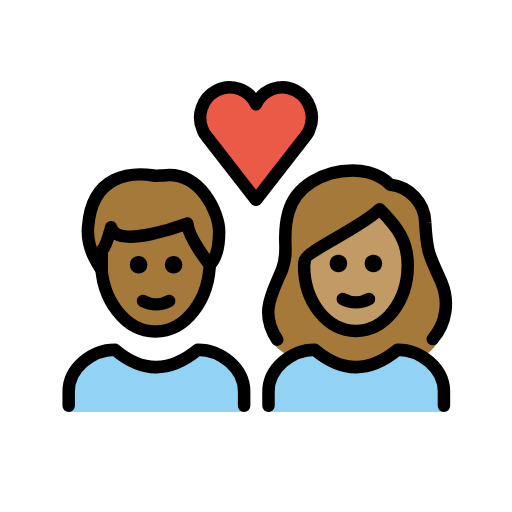
t = 0.00 s
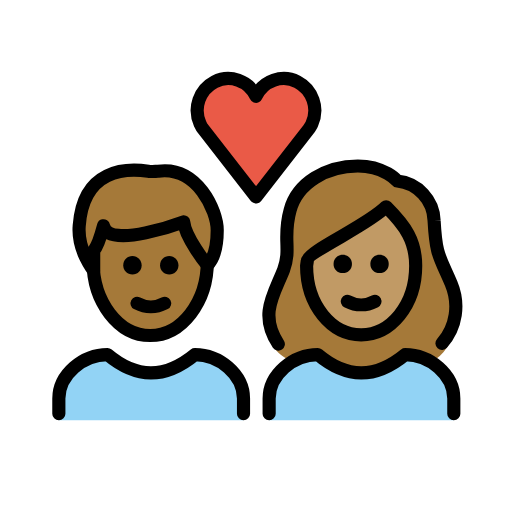
t = 0.36 s
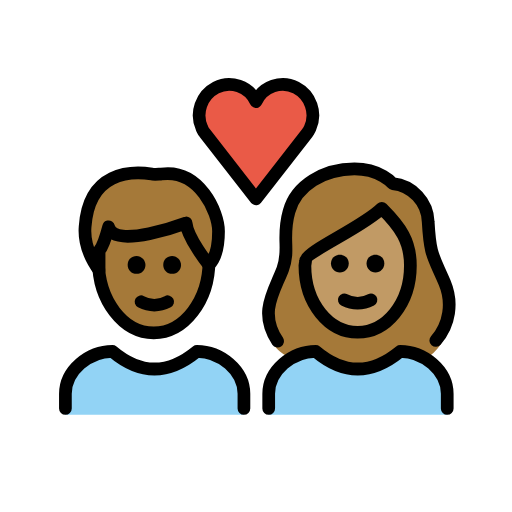
t = 0.84 s
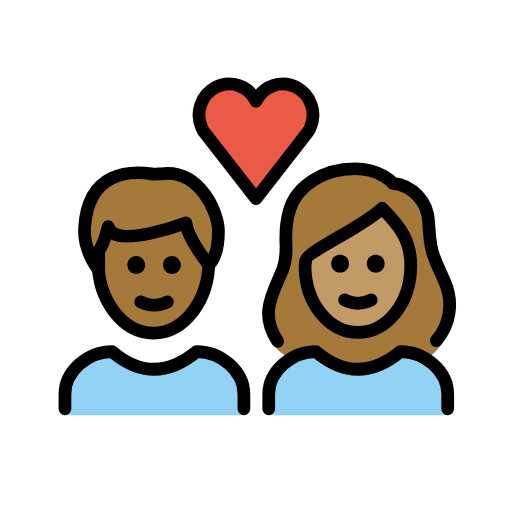
t = 1.20 s
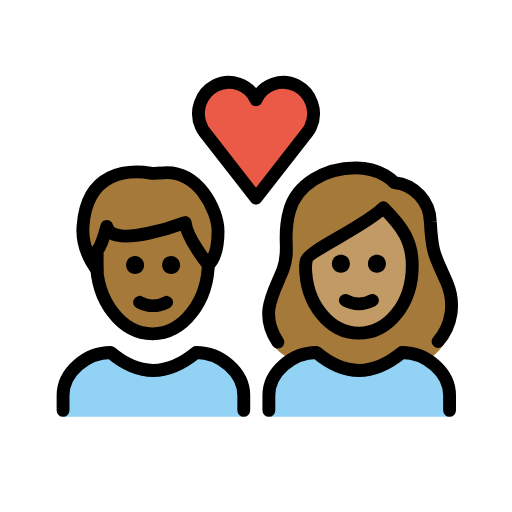
t = 1.56 s
t = 2.04 s: frame unchanged from t = 0.00 s, image omitted

The animated SVG that drew these frames (rendered in a browser with its animation timeline set to each time). Animation: 1 SMIL element (animateTransform=1); one cycle of 2.40 s, repeats indefinitely.

<?xml version='1.0' encoding='utf-8'?>
<svg xmlns="http://www.w3.org/2000/svg" id="emoji" viewBox="-5 -5 82 82" version="1.1" width="200" height="200" role="img">
  <title>OpenMoji: couple with heart: woman, man, medium-dark skin tone, medium skin tone</title><g transform="translate(36 36)"><g><g transform="translate(-36 -36)"><g id="color">
    <path fill="#92D3F5" d="M38,61v-3.3c0-3.7,3.7-6.7,7.4-6.7c4.4,3.7,8.8,3.7,13.3,0c3.7,0,7.4,3,7.4,6.7V61" />
    <path fill="#92D3F5" d="M6,61v-3.3C6,54,9.7,51,13.4,51c4.4,3.7,8.8,3.7,13.3,0c3.7,0,7.4,3,7.4,6.7V61" />
    <path fill="#EA5A47" d="M36,11.7c1.1-2.4,4-3.4,6.3-2.2s3.3,4,2.2,6.4c-0.1,0.3-0.3,0.5-0.4,0.7L36,27l-8.1-10.4 c-0.2-0.2-0.3-0.5-0.4-0.7c-1.1-2.4-0.1-5.2,2.2-6.4S34.9,9.3,36,11.7L36,11.7z" />
  </g>
  <g id="hair">
    <g id="hair-b">
      <path fill="#A57939" d="M41.5,52.1c1.2-0.7,2.5-1.1,3.9-1.1c4.4,3.7,8.8,3.7,13.3,0c1.4,0,2.8,0.4,4,1.2c0.9-0.6,1.7-1.3,2.3-2.2 c1.5-2,2-6.7,0.7-9.8c-1.8-4.2-2.3-4.2-2.6-9.6c-0.1-3.1-2.5-5.7-5.6-6c0,0-1.9-2.3-6-2.3c-4.8,0-9.2,2.6-10.3,6.7 c-1.2,4.2,0.2,5.9-1,9.1c-1.4,3.6-3.6,8.4-1.4,11.9C39.2,50.6,40.1,51.4,41.5,52.1z" />
    </g>
    <g id="hair-a">
      <path fill="#A57939" d="M9.1,31.4c0.6-8.7,7.2-8.8,10.5-8.3c0.3,0.1,1.2,0,1.5,0c6-0.8,9,6,9,9c0,1.1,0,3.8-1.5,5.3 c0,0-3.4-4.2-3.6-6.6c0,0-11.4,4.3-12.2,0.6c0,0-0.8,3-1.5,3.8c0,0,0,2.3,0,3C11.3,38.2,8.8,35.2,9.1,31.4z" />
    </g>
  </g>
  <g id="skin">
    <g id="skin-b">
      <path fill="#c19a65" d="M43.7,37.5c0,6,3.8,10.5,8.3,10.5s8.3-4.5,8.3-10.5c0-3.8-1.5-6-4.5-9c-3,3-12,6.8-12,8.3L43.7,37.5 L43.7,37.5z" />
    </g>
    <g id="skin-a">
      <path fill="#a57939" d="M25,30.8c0,0-11.4,4.3-12.2,0.6c0,0-0.8,3-1.5,3.8c0,0,0,2.3,0,3l0,0c0.6,5.5,4.2,9.8,8.6,9.8 c4.6,0,8.4-4.7,8.7-10.6C28.3,37,25.2,33.1,25,30.8z" />
    </g>
  </g>
  <g id="skin-shadow" />
  <g id="line">
    <path fill="none" stroke="#000000" stroke-miterlimit="10" stroke-width="2" d="M28.6,36.1c0,0.2,0,0.4,0,0.7 c0,6.2-3.9,11.3-8.7,11.3s-8.7-5.1-8.7-11.3c0-0.2,0-0.4,0-0.7" />
    <path fill="none" stroke="#000000" stroke-linecap="round" stroke-linejoin="round" stroke-width="2" d="M9.1,31.4 c0.6-8.7,7.2-8.8,10.5-8.3c0.3,0.1,1.2,0,1.5,0c6-0.8,9,6,9,9c0,1.1,0,3.8-1.5,5.3c0,0-3.4-4.2-3.6-6.6c0,0-11.4,4.3-12.2,0.6 c0,0-0.8,3-1.5,3.8c0,0,0,2.3,0,3C11.3,38.2,8.8,35.2,9.1,31.4z" />
    <path fill="none" stroke="#000000" stroke-linecap="round" stroke-linejoin="round" stroke-width="2" d="M36,11.7 c1.1-2.4,4-3.4,6.3-2.2s3.3,4,2.2,6.4c-0.1,0.3-0.3,0.5-0.4,0.7L36,27l-8.1-10.4c-0.2-0.2-0.3-0.5-0.4-0.7 c-1.1-2.4-0.1-5.2,2.2-6.4S34.9,9.3,36,11.7L36,11.7z" />
    <path fill="none" stroke="#000000" stroke-linecap="round" stroke-linejoin="round" stroke-width="2" d="M39.4,49.4 c-3-4.5-0.6-7.7,0.8-11.3c1.2-3.2-0.2-4.9,1-9.1c1.1-4.1,5.5-6.7,10.3-6.7c4.1,0,6,2.3,6,2.3c3.1,0.3,5.5,2.9,5.6,6 c0.3,5.4,0.8,5.4,2.6,9.6c1.3,3.1,0.8,6.6-1.4,9.1" />
    <path fill="none" stroke="#000000" stroke-linejoin="round" stroke-miterlimit="10" stroke-width="2" d="M43.7,37.5 c0,6,3.8,10.5,8.3,10.5s8.3-4.5,8.3-10.5c0-3.8-1.5-6-4.5-9c-3,3-12,6.8-12,8.3L43.7,37.5L43.7,37.5z" />
    <path fill="none" stroke="#000000" stroke-linecap="round" stroke-linejoin="round" stroke-width="2" d="M38,60v-2.3 c0-3.7,3.7-6.7,7.4-6.7c4.4,3.7,8.8,3.7,13.3,0c3.7,0,7.4,3,7.4,6.7V60" />
    <path fill="none" stroke="#000000" stroke-linecap="round" stroke-linejoin="round" stroke-width="2" d="M6,60v-2.3 C6,54,9.7,51,13.4,51c4.4,3.7,8.8,3.7,13.3,0c3.7,0,7.4,3,7.4,6.7V60" />
    <path d="M56.2,37.2c0,0.8-0.6,1.4-1.4,1.4c-0.8,0-1.4-0.6-1.4-1.4c0-0.8,0.6-1.4,1.4-1.4C55.6,35.8,56.2,36.4,56.2,37.2" />
    <path d="M50.6,37.2c0,0.8-0.6,1.4-1.4,1.4s-1.4-0.6-1.4-1.4c0-0.8,0.6-1.4,1.4-1.4S50.6,36.4,50.6,37.2" />
    <path fill="none" stroke="#000000" stroke-linecap="round" stroke-linejoin="round" stroke-width="2" d="M49.9,42.9 c1.3,0.7,2.9,0.7,4.2,0" />
    <path d="M24.2,37.4c0,0.8-0.6,1.4-1.4,1.4s-1.4-0.6-1.4-1.4c0-0.8,0.6-1.4,1.4-1.4S24.2,36.7,24.2,37.4" />
    <path d="M18.6,37.4c0,0.8-0.6,1.4-1.4,1.4s-1.4-0.6-1.4-1.4c0-0.8,0.6-1.4,1.4-1.4S18.6,36.7,18.6,37.4" />
    <path fill="none" stroke="#000000" stroke-linecap="round" stroke-linejoin="round" stroke-width="2" d="M17.9,43.2 c1.3,0.7,2.9,0.7,4.2,0" />
  </g>
</g><animateTransform attributeName="transform" type="scale" values="1;1.07;1;1.04;1;1" dur="2.4s" repeatCount="indefinite" /></g></g></svg>
